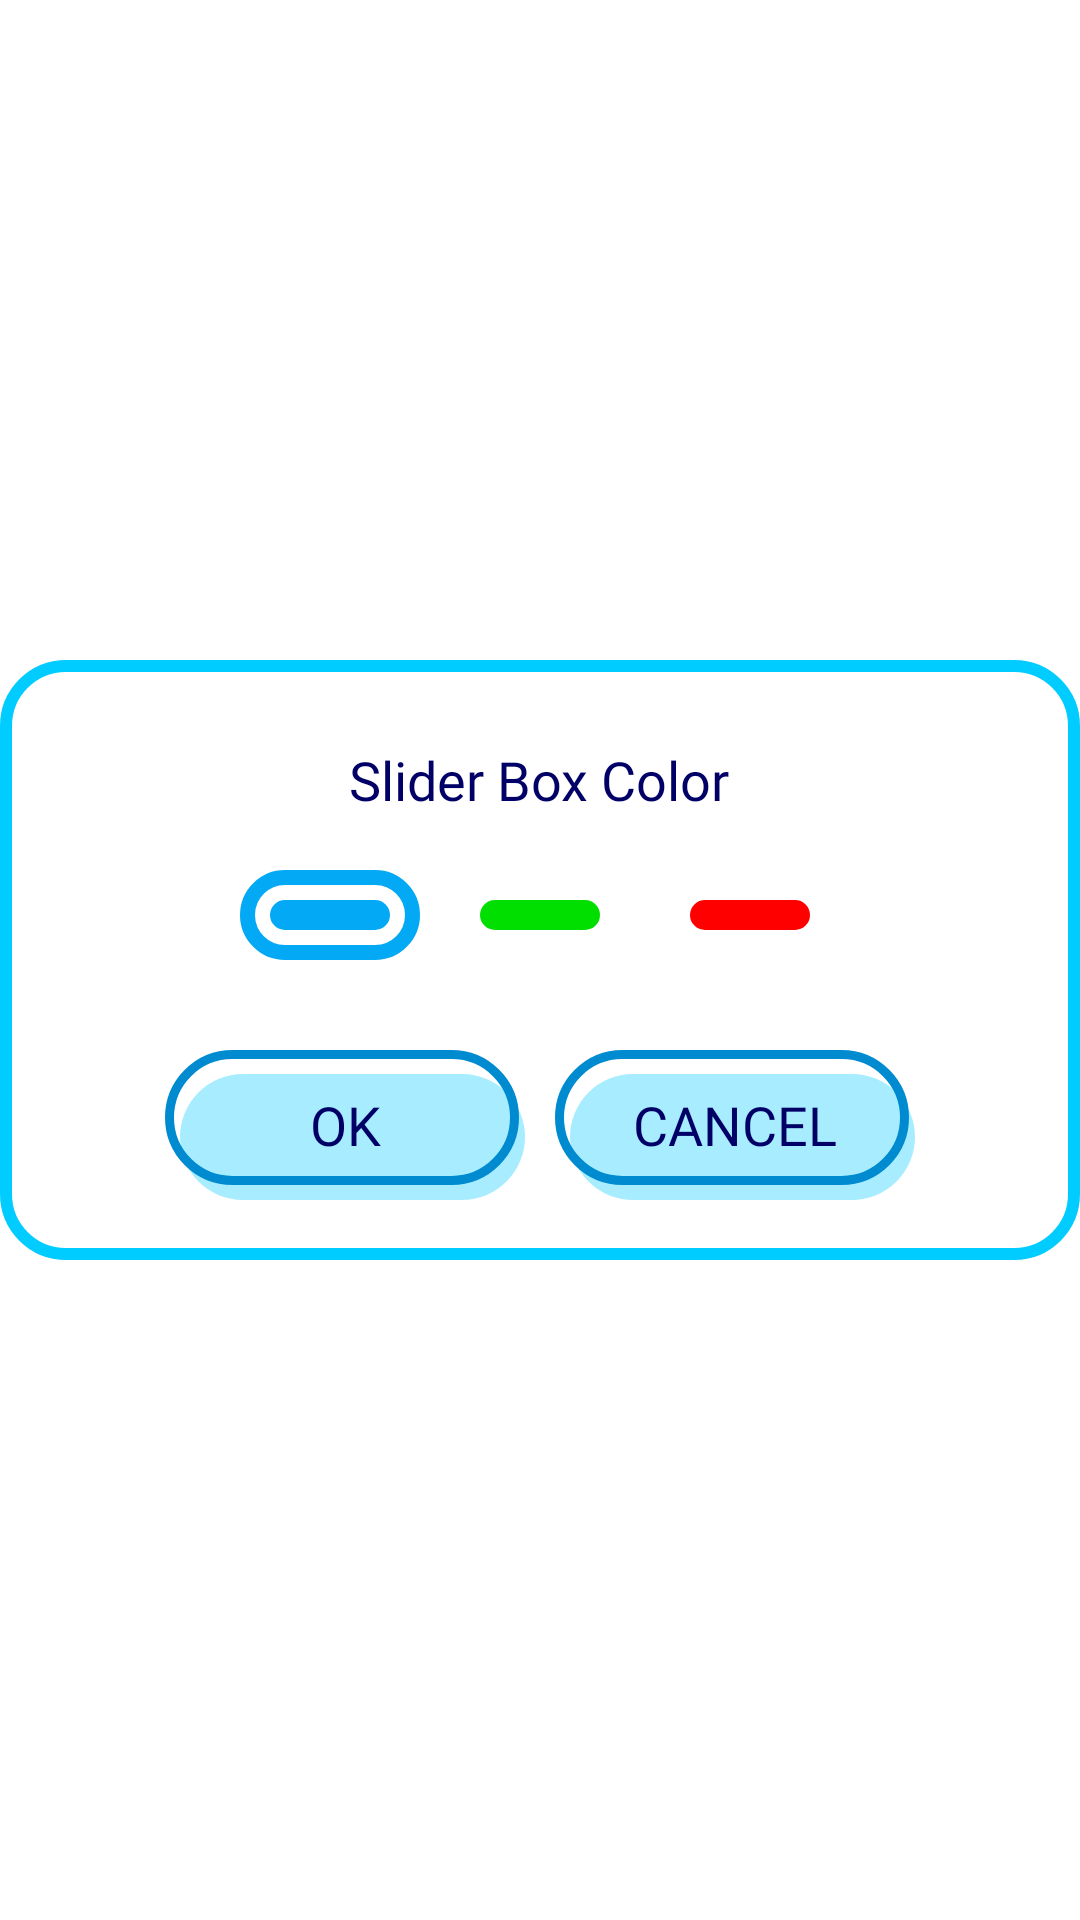

The Android layout XML behind this screen, and the referenced resources:
<!-- AndroidManifest.xml: application theme Theme.ImazePuzzle -->
<!-- res/layout/slider_box_color_dialog.xml -->
<?xml version="1.0" encoding="utf-8"?>
<androidx.constraintlayout.widget.ConstraintLayout
    xmlns:app="http://schemas.android.com/apk/res-auto"
    xmlns:android="http://schemas.android.com/apk/res/android"
    android:layout_width="match_parent"
    android:layout_margin="20dp"
    android:layout_height="match_parent">


    <LinearLayout
        android:layout_width="match_parent"
        android:layout_height="wrap_content"
        android:padding="20dp"
        android:background="@drawable/board_layout"
        app:layout_constraintTop_toTopOf="parent"
        app:layout_constraintStart_toStartOf="parent"
        app:layout_constraintEnd_toEndOf="parent"
        app:layout_constraintBottom_toBottomOf="parent"
        android:orientation="vertical"
        android:gravity="center">

        <TextView
            android:layout_width="wrap_content"
            android:layout_height="40dp"
            android:gravity="center_vertical"
            android:text="Slider Box Color"
            android:textSize="18dp"
            android:fontFamily="@font/boffossi"
            android:textColor="@color/darkCyan"
            />

        <LinearLayout
            android:layout_width="wrap_content"
            android:layout_height="wrap_content"
            android:orientation="horizontal"
            android:layout_margin="5dp">

            <androidx.constraintlayout.widget.ConstraintLayout
                android:id="@+id/colorChoiceOne"
                android:layout_width="60dp"
                android:layout_height="30dp"
                android:background="@drawable/round_with_border"
                android:backgroundTint="@color/cyan"
                android:layout_margin="5dp">

                <TextView
                    android:layout_width="50dp"
                    android:layout_height="20dp"
                    android:background="@drawable/round_with_border"
                    android:backgroundTint="@color/white"
                    app:layout_constraintTop_toTopOf="parent"
                    app:layout_constraintEnd_toEndOf="parent"
                    app:layout_constraintStart_toStartOf="parent"
                    app:layout_constraintBottom_toBottomOf="parent"/>

                <TextView
                    android:layout_width="40dp"
                    android:layout_height="10dp"
                    android:background="@drawable/round_with_border"
                    android:backgroundTint="@color/cyan"
                    app:layout_constraintTop_toTopOf="parent"
                    app:layout_constraintEnd_toEndOf="parent"
                    app:layout_constraintStart_toStartOf="parent"
                    app:layout_constraintBottom_toBottomOf="parent"/>
            </androidx.constraintlayout.widget.ConstraintLayout>

            <androidx.constraintlayout.widget.ConstraintLayout
                android:id="@+id/colorChoiceTwo"
                android:layout_width="60dp"
                android:layout_height="30dp"
                android:background="@drawable/round_with_border"
                android:backgroundTint="@color/white"
                android:layout_margin="5dp">

                <TextView
                    android:layout_width="50dp"
                    android:layout_height="20dp"
                    android:background="@drawable/round_with_border"
                    android:backgroundTint="@color/white"
                    app:layout_constraintTop_toTopOf="parent"
                    app:layout_constraintEnd_toEndOf="parent"
                    app:layout_constraintStart_toStartOf="parent"
                    app:layout_constraintBottom_toBottomOf="parent"/>

                <TextView
                    android:layout_width="40dp"
                    android:layout_height="10dp"
                    android:background="@drawable/round_with_border"
                    android:backgroundTint="@color/green"
                    app:layout_constraintTop_toTopOf="parent"
                    app:layout_constraintEnd_toEndOf="parent"
                    app:layout_constraintStart_toStartOf="parent"
                    app:layout_constraintBottom_toBottomOf="parent"/>
            </androidx.constraintlayout.widget.ConstraintLayout>

            <androidx.constraintlayout.widget.ConstraintLayout
                android:id="@+id/colorChoiceThree"
                android:layout_width="60dp"
                android:layout_height="30dp"
                android:background="@drawable/round_with_border"
                android:backgroundTint="@color/white"
                android:layout_margin="5dp">

                <TextView
                    android:layout_width="50dp"
                    android:layout_height="20dp"
                    android:background="@drawable/round_with_border"
                    android:backgroundTint="@color/white"
                    app:layout_constraintTop_toTopOf="parent"
                    app:layout_constraintEnd_toEndOf="parent"
                    app:layout_constraintStart_toStartOf="parent"
                    app:layout_constraintBottom_toBottomOf="parent"/>

                <TextView
                    android:layout_width="40dp"
                    android:layout_height="10dp"
                    android:background="@drawable/round_with_border"
                    android:backgroundTint="@color/red"
                    app:layout_constraintTop_toTopOf="parent"
                    app:layout_constraintEnd_toEndOf="parent"
                    app:layout_constraintStart_toStartOf="parent"
                    app:layout_constraintBottom_toBottomOf="parent"/>
            </androidx.constraintlayout.widget.ConstraintLayout>



        </LinearLayout>

        <LinearLayout
            android:layout_width="wrap_content"
            android:layout_height="wrap_content"
            android:orientation="horizontal"
            android:layout_marginTop="20dp">

            <TextView
                android:id="@+id/okaySettingDialog"
                android:layout_width="120dp"
                android:layout_height="50dp"
                android:text="Ok"
                android:textColor="@color/darkCyan"
                android:layout_marginEnd="5dp"
                android:gravity="center"
                android:textAllCaps="true"
                android:textSize="18dp"
                android:background="@drawable/button_design"
                android:fontFamily="@font/boffossi"
                android:padding="10dp"/>

            <TextView
                android:id="@+id/cancelSettingDialog"
                android:layout_width="120dp"
                android:layout_height="50dp"
                android:text="Cancel"
                android:textColor="@color/darkCyan"
                android:layout_marginStart="5dp"
                android:gravity="center"
                android:textAllCaps="true"
                android:textSize="18dp"
                android:background="@drawable/button_design"
                android:fontFamily="@font/boffossi"
                android:padding="10dp"/>

        </LinearLayout>

    </LinearLayout>

</androidx.constraintlayout.widget.ConstraintLayout>
<!-- resources referenced by this layout -->
<resources>
  <color name="cyan">#03A9F4</color>
  <color name="darkCyan">#000066</color>
  <color name="green">#01DF01</color>
  <color name="red">#FFFF0000</color>
  <color name="white">#FFFFFFFF</color>
  <!-- drawable board_layout (drawable) -->
  <?xml version="1.0" encoding="utf-8"?>
  <shape xmlns:android="http://schemas.android.com/apk/res/android">
      <solid android:color="@color/white"/>
      <corners android:radius="20dp"/>
      <stroke android:width="4dp" android:color="@color/skyCyan"/>
  </shape>
  <!-- drawable button_design (drawable) -->
  <?xml version="1.0" encoding="utf-8"?>
  <layer-list xmlns:android="http://schemas.android.com/apk/res/android">
  
      <item android:top="8dp" android:left="5dp">
          <shape>
              <size android:width="800dp" android:height="200dp"/>
              <solid android:color="#A7EDFF"/>
              <corners android:radius="100dp"/>
          </shape>
      </item>
  
      <item android:bottom="5dp" android:right="2dp">
          <shape>
              <size android:width="800dp" android:height="200dp"/>
              <stroke android:width="3dp" android:color="#008BD1"/>
              <solid android:color="@color/transparent"/>
              <corners android:radius="100dp"/>
          </shape>
      </item>
  
  </layer-list>
  <!-- drawable round_with_border (drawable) -->
  <?xml version="1.0" encoding="utf-8"?>
  <shape android:shape="rectangle" xmlns:android="http://schemas.android.com/apk/res/android">
  
      <size android:width="300dp" android:height="80dp"/>
      <stroke android:color="@color/skyCyan" android:width="3dp"/>
      <corners android:radius="25dp"/>
      <solid android:color="@color/white"/>
  
  </shape>
  <style name="Theme.ImazePuzzle" parent="Theme.MaterialComponents.DayNight.DarkActionBar">
          
          <item name="colorPrimary">@color/purple_500</item>
          <item name="colorPrimaryVariant">@color/purple_700</item>
          <item name="colorOnPrimary">@color/white</item>
          
          <item name="colorSecondary">@color/teal_200</item>
          <item name="colorSecondaryVariant">@color/teal_700</item>
          <item name="colorOnSecondary">@color/black</item>
          
          <item name="android:statusBarColor">?attr/colorPrimaryVariant</item>
          
      </style>
  <color name="skyCyan">#00CCFF</color>
  <color name="transparent">#00000000</color>
  <color name="purple_500">#FF6200EE</color>
  <color name="purple_700">#FF3700B3</color>
  <color name="teal_200">#FF03DAC5</color>
  <color name="teal_700">#FF018786</color>
  <color name="black">#FF000000</color>
</resources>
